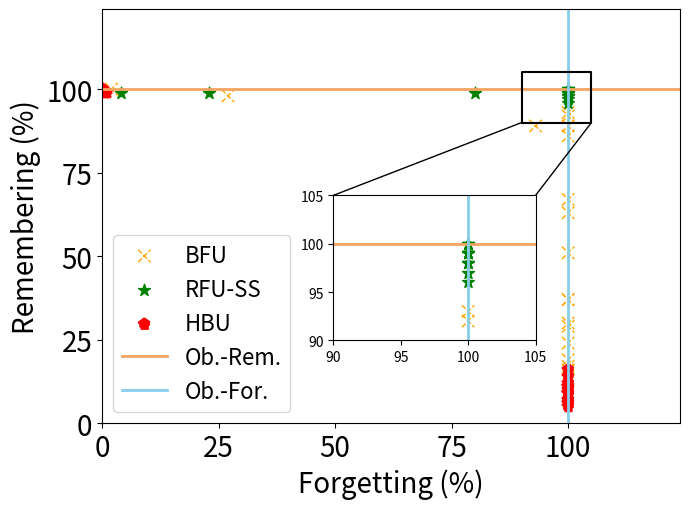

Source code (Python):


import numpy as np
import matplotlib.pyplot as plt
from mpl_toolkits.axes_grid1.inset_locator import mark_inset
from mpl_toolkits.axes_grid1.inset_locator import inset_axes
from matplotlib.patches import ConnectionPatch

epsilon = 3
beta = 1 / epsilon


# y_bfu_back_acc = [1.0, 0.9899999499320984, 1.0, 0.9899999499320984, 0.949999988079071, 0.949999988079071, 0.9699999690055847, 0.9699999690055847, 0.8999999761581421, 0.85999995470047, 0.7999999523162842, 0.8499999642372131, 0.8199999928474426, 0.75, 0.75, 0.6499999761581421, 0.5399999618530273, 0.5699999928474426, 0.4899999797344208, 0.3700000047683716, 0.32999998331069946, 0.20999999344348907, 0.1899999976158142, 0.11999999731779099, 0.07000000029802322, 0.07000000029802322, 0.029999999329447746, 0.04999999701976776, 0.029999999329447746, 0.009999999776482582, 0.0, 0.009999999776482582, 0.0, 0.0, 0.0, 0.0, 0.0, 0.0, 0.0, 0.0, 0.0, 0.0, 0.0, 0.0, 0.0, 0.0, 0.0, 0.0, 0.0, 0.0, 0.0, 0.0, 0.0, 0.0, 0.0, 0.0, 0.0, 0.0, 0.0, 0.0, 0.0, 0.0, 0.0, 0.0, 0.0, 0.0, 0.0, 0.0, 0.0, 0.0, 0.0, 0.0, 0.0, 0.0, 0.0, 0.0, 0.0, 0.0, 0.0, 0.0, 0.0, 0.0, 0.0, 0.0, 0.0, 0.0, 0.0, 0.0, 0.0, 0.0, 0.0, 0.0, 0.0, 0.0, 0.0, 0.0, 0.0, 0.0, 0.0, 0.0, 0.0, 0.0, 0.0, 0.0, 0.0, 0.0, 0.0, 0.0, 0.0, 0.0, 0.0, 0.0, 0.0, 0.0, 0.0, 0.0, 0.0, 0.0, 0.0, 0.0, 0.0, 0.0, 0.0, 0.0, 0.0, 0.0, 0.0, 0.0, 0.0, 0.0, 0.0, 0.0, 0.0, 0.0, 0.0, 0.0, 0.0, 0.0, 0.0, 0.0, 0.0, 0.0, 0.0, 0.0, 0.0, 0.0, 0.0, 0.0, 0.0, 0.0, 0.0, 0.0, 0.0, 0.0, 0.0, 0.0, 0.0, 0.0, 0.0, 0.0, 0.0, 0.0, 0.0, 0.0, 0.0, 0.0, 0.0, 0.0, 0.0, 0.0, 0.0, 0.0, 0.0, 0.0, 0.0, 0.0, 0.0, 0.0, 0.0, 0.0, 0.0, 0.0, 0.0, 0.0, 0.0, 0.0, 0.0, 0.0, 0.0, 0.0, 0.0, 0.0, 0.0, 0.0, 0.0, 0.0, 0.0, 0.0, 0.0, 0.0, 0.0, 0.0, 0.0, 0.0, 0.0, 0.0, 0.0, 0.0, 0.0, 0.0, 0.0, 0.0, 0.0, 0.0, 0.0, 0.0, 0.0, 0.0, 0.0, 0.0, 0.0, 0.0, 0.0, 0.0, 0.0, 0.0, 0.0, 0.0, 0.0, 0.0, 0.0, 0.0, 0.0, 0.0, 0.0, 0.0, 0.0, 0.0, 0.0, 0.0]
#
# y_bfu_acc      =  [1.0, 1.0, 1.0, 0.9899999499320984, 0.9899999499320984, 1.0, 1.0, 0.9899999499320984, 0.9899999499320984, 1.0, 0.9799999594688416, 0.9899999499320984, 0.949999988079071, 1.0, 0.9799999594688416, 0.9799999594688416, 0.9699999690055847, 0.9799999594688416, 0.949999988079071, 0.9599999785423279, 0.9300000071525574, 0.9699999690055847, 0.949999988079071, 0.9199999570846558, 0.8899999856948853, 0.9599999785423279, 0.8999999761581421, 0.8999999761581421, 0.9399999976158142, 0.9599999785423279, 0.8700000047683716, 0.9099999666213989, 0.949999988079071, 0.8899999856948853, 0.9199999570846558, 0.8899999856948853, 0.8999999761581421, 0.8999999761581421, 0.8700000047683716, 0.8799999952316284, 0.9199999570846558, 0.8700000047683716, 0.8999999761581421, 0.9199999570846558, 0.8999999761581421, 0.8799999952316284, 0.9099999666213989, 0.8999999761581421, 0.8999999761581421, 0.9099999666213989, 0.8399999737739563, 0.9300000071525574, 0.8700000047683716, 0.8899999856948853, 0.8299999833106995, 0.8499999642372131, 0.85999995470047, 0.8999999761581421, 0.8799999952316284, 0.8799999952316284, 0.8499999642372131, 0.9399999976158142, 0.8700000047683716, 0.8999999761581421, 0.7999999523162842, 0.8299999833106995, 0.8700000047683716, 0.8100000023841858, 0.8799999952316284, 0.8999999761581421, 0.8700000047683716, 0.8499999642372131, 0.7599999904632568, 0.8700000047683716, 0.8100000023841858, 0.85999995470047, 0.85999995470047, 0.8199999928474426, 0.7400000095367432, 0.7099999785423279, 0.7400000095367432, 0.7699999809265137, 0.75, 0.6599999666213989, 0.7400000095367432, 0.7699999809265137, 0.7299999594688416, 0.75, 0.6599999666213989, 0.6699999570846558, 0.699999988079071, 0.7099999785423279, 0.6399999856948853, 0.6299999952316284, 0.6299999952316284, 0.5899999737739563, 0.7400000095367432, 0.6899999976158142, 0.5899999737739563, 0.4899999797344208, 0.6699999570846558, 0.5099999904632568, 0.6899999976158142, 0.5, 0.5099999904632568, 0.5099999904632568, 0.550000011920929, 0.550000011920929, 0.5899999737739563, 0.5299999713897705, 0.47999998927116394, 0.5199999809265137, 0.5399999618530273, 0.5299999713897705, 0.6299999952316284, 0.5799999833106995, 0.429999977350235, 0.44999998807907104, 0.5, 0.4699999988079071, 0.4099999964237213, 0.4099999964237213, 0.41999998688697815, 0.47999998927116394, 0.3700000047683716, 0.3999999761581421, 0.5099999904632568, 0.3700000047683716, 0.5, 0.3999999761581421, 0.3400000035762787, 0.32999998331069946, 0.38999998569488525, 0.429999977350235, 0.3700000047683716, 0.35999998450279236, 0.3199999928474426, 0.41999998688697815, 0.38999998569488525, 0.3199999928474426, 0.2800000011920929, 0.3400000035762787, 0.3199999928474426, 0.25, 0.32999998331069946, 0.3199999928474426, 0.25, 0.32999998331069946, 0.25, 0.3400000035762787, 0.22999998927116394, 0.23999999463558197, 0.3499999940395355, 0.28999999165534973, 0.22999998927116394, 0.32999998331069946, 0.25999999046325684, 0.23999999463558197, 0.28999999165534973, 0.3100000023841858, 0.2199999988079071, 0.1899999976158142, 0.20999999344348907, 0.1899999976158142, 0.12999999523162842, 0.25999999046325684, 0.2800000011920929, 0.25, 0.26999998092651367, 0.19999998807907104, 0.22999998927116394, 0.2199999988079071, 0.1899999976158142, 0.2199999988079071, 0.20999999344348907, 0.3100000023841858, 0.19999998807907104, 0.17000000178813934, 0.26999998092651367, 0.20999999344348907, 0.20999999344348907, 0.25, 0.17999999225139618, 0.28999999165534973, 0.2199999988079071, 0.1599999964237213, 0.1899999976158142, 0.17999999225139618, 0.14999999105930328, 0.19999998807907104, 0.14999999105930328, 0.14000000059604645, 0.14000000059604645, 0.11999999731779099, 0.14000000059604645, 0.14999999105930328, 0.17000000178813934, 0.17000000178813934, 0.12999999523162842, 0.1899999976158142, 0.12999999523162842, 0.12999999523162842, 0.12999999523162842, 0.09999999403953552, 0.17999999225139618, 0.14000000059604645, 0.14000000059604645, 0.17999999225139618, 0.08999999612569809, 0.17000000178813934, 0.17999999225139618, 0.14000000059604645, 0.12999999523162842, 0.10999999940395355, 0.08999999612569809, 0.12999999523162842, 0.1599999964237213, 0.05999999865889549, 0.14999999105930328, 0.05999999865889549, 0.09999999403953552, 0.17999999225139618, 0.12999999523162842, 0.07000000029802322, 0.07000000029802322, 0.1599999964237213, 0.10999999940395355, 0.11999999731779099, 0.08999999612569809, 0.1599999964237213, 0.14999999105930328, 0.14000000059604645, 0.08999999612569809, 0.12999999523162842, 0.10999999940395355, 0.11999999731779099, 0.11999999731779099, 0.11999999731779099, 0.08999999612569809, 0.14000000059604645]
#
# y_vibu_back_acc= [1.0   , 1.0   , 1.0   , 1.0   , 1.0   , 0.9899, 0.9699, 0.9499, 0.9099999666213989, 0.8999999761581421, 0.87000000476837, 0.8700, 0.8599, 0.8100000023841858, 0.77999997138977, 0.75              , 0.7599999904632568, 0.699999988079071, 0.709999978542327, 0.5899999737739563, 0.5099999904632568, 0.569999992847442, 0.560000002384185, 0.47999998927116, 0.55000001192092, 0.5399999618530273, 0.5600000023841858, 0.4499999880790714, 0.3899999856948852, 0.3999999761581421, 0.2999999821186065, 0.1700000017881393, 0.2199999988079071, 0.1299999952316284, 0.04999999701976776, 0.04999999701976776]
# y_vibu_acc     = [0.9899, 0.9899, 1.0   , 0.9899, 1.0   , 1.0   , 0.9799, 0.9699, 0.9799999594688416, 0.949999988079071 , 0.96999996900558, 0.9699, 0.9799, 0.9599999785423279, 0.98999994993209, 0.9599999785423279, 0.9199999570846558, 0.989999949932098, 0.979999959468841, 0.9799999594688416, 0.9899999499320984, 0.989999949932098, 0.969999969005584, 0.94999998807907, 0.96999996900558, 0.9599999785423279, 0.9599999785423279, 0.9899999499320984, 0.9099999666213989, 0.9399999976158142, 0.9399999976158142, 0.9399999976158142, 0.9300000071525574, 0.9399999976158142, 0.9399999976158142, 0.9399999976158142]
# y_ss_back_acc  = [1.0, 1.0, 0.9899999499320984, 1.0, 0.9899999499320984, 0.9799999594688416, 0.9599999785423279, 0.949999988079071, 0.9099999666213989, 0.8899999856948853, 0.9099999666213989, 0.8799999952316284, 0.8100000023841858, 0.8100000023841858, 0.7899999618530273, 0.7199999690055847, 0.6800000071525574, 0.5999999642372131, 0.6100000143051147, 0.6200000047683716, 0.5199999809265137, 0.429999977350235, 0.4099999964237213, 0.29999998211860657, 0.3499999940395355, 0.19999998807907104, 0.19999998807907104, 0.22999998927116394, 0.07999999821186066, 0.07999999821186066, 0.09999999403953552, 0.03999999910593033, 0.03999999910593033, 0.04999999701976776, 0.009999999776482582, 0.0, 0.029999999329447746, 0.009999999776482582, 0.009999999776482582, 0.0, 0.0, 0.0, 0.009999999776482582, 0.0, 0.0, 0.0, 0.0, 0.0, 0.0, 0.0, 0.0, 0.0, 0.0, 0.0, 0.0, 0.0, 0.0, 0.0, 0.0, 0.0, 0.0, 0.009999999776482582, 0.0, 0.0, 0.0, 0.0, 0.0, 0.0, 0.0, 0.0, 0.0, 0.0, 0.0, 0.0, 0.0, 0.0, 0.0, 0.0, 0.0, 0.0, 0.0, 0.0, 0.0, 0.0, 0.0, 0.0, 0.0, 0.0, 0.0, 0.0, 0.0, 0.0, 0.0, 0.0, 0.0, 0.0, 0.0, 0.0, 0.0, 0.0, 0.0, 0.0, 0.0, 0.009999999776482582, 0.0, 0.0, 0.0, 0.0, 0.0, 0.0, 0.0, 0.0, 0.0, 0.0, 0.0, 0.0, 0.0, 0.0, 0.0, 0.0, 0.0, 0.0, 0.0, 0.0, 0.0, 0.0, 0.0, 0.0, 0.0, 0.0, 0.0, 0.0, 0.0, 0.0, 0.0, 0.0, 0.0, 0.0, 0.0, 0.0, 0.0, 0.0, 0.0, 0.0, 0.0, 0.0, 0.0, 0.0, 0.0, 0.0, 0.0, 0.0, 0.0, 0.0, 0.0, 0.0, 0.0, 0.0, 0.0, 0.0, 0.0, 0.0, 0.0, 0.0, 0.0, 0.0, 0.0, 0.0, 0.0, 0.0, 0.0, 0.0, 0.0, 0.0, 0.0, 0.0, 0.0, 0.0, 0.0, 0.0, 0.0, 0.0, 0.0, 0.0, 0.0, 0.0, 0.0, 0.0, 0.0, 0.0, 0.0, 0.0, 0.0, 0.0, 0.0, 0.0, 0.0, 0.0, 0.0, 0.0, 0.0, 0.0, 0.0, 0.0, 0.0, 0.0, 0.0, 0.0, 0.0, 0.0, 0.0, 0.0, 0.0, 0.0, 0.0, 0.0, 0.0, 0.0, 0.0, 0.0, 0.0, 0.0, 0.0, 0.0, 0.0, 0.0, 0.0, 0.0, 0.0, 0.0, 0.0, 0.0, 0.0, 0.0, 0.0, 0.0, 0.0, 0.0, 0.0, 0.0]
#
# y_ss_acc       =  [1.0, 1.0, 1.0, 1.0, 0.9799999594688416, 1.0, 0.9899999499320984, 0.9899999499320984, 0.9799999594688416, 1.0, 0.9699999690055847, 1.0, 0.9899999499320984, 0.9899999499320984, 0.9899999499320984, 1.0, 0.9899999499320984, 0.9799999594688416, 1.0, 1.0, 1.0, 0.9899999499320984, 0.9699999690055847, 0.9799999594688416, 0.9699999690055847, 0.9799999594688416, 0.9899999499320984, 0.9699999690055847, 0.9899999499320984, 0.9799999594688416, 0.949999988079071, 0.9699999690055847, 1.0, 0.9799999594688416, 0.9799999594688416, 0.9799999594688416, 0.9599999785423279, 0.9300000071525574, 0.9699999690055847, 0.9699999690055847, 0.9599999785423279, 0.9799999594688416, 0.949999988079071, 0.9300000071525574, 0.9199999570846558, 0.9300000071525574, 0.9599999785423279, 0.9399999976158142, 0.9699999690055847, 0.9399999976158142, 0.9899999499320984, 0.9699999690055847, 0.9899999499320984, 0.9799999594688416, 0.9599999785423279, 0.9799999594688416, 1.0, 0.9599999785423279, 0.9799999594688416, 0.9599999785423279, 0.9799999594688416, 0.9599999785423279, 1.0, 0.9799999594688416, 0.9799999594688416, 0.9699999690055847, 0.9799999594688416, 0.9899999499320984, 0.9399999976158142, 0.9899999499320984, 0.9899999499320984, 1.0, 0.9899999499320984, 1.0, 0.9699999690055847, 0.9699999690055847, 0.9699999690055847, 0.9899999499320984, 0.9799999594688416, 1.0, 0.9899999499320984, 0.9799999594688416, 0.9899999499320984, 0.9899999499320984, 0.9899999499320984, 0.9799999594688416, 0.9899999499320984, 0.9899999499320984, 0.9799999594688416, 1.0, 0.9899999499320984, 0.9799999594688416, 0.9899999499320984, 0.9899999499320984, 0.9599999785423279, 0.9899999499320984, 0.9699999690055847, 0.9799999594688416, 0.9899999499320984, 1.0, 1.0, 0.9899999499320984, 0.9899999499320984, 0.9799999594688416, 1.0, 0.9899999499320984, 1.0, 1.0, 1.0, 0.9799999594688416, 0.9899999499320984, 0.9899999499320984, 0.9699999690055847, 1.0, 0.9899999499320984, 0.9799999594688416, 0.9799999594688416, 0.9799999594688416, 0.9799999594688416, 1.0, 0.9799999594688416, 0.9799999594688416, 0.9899999499320984, 0.9799999594688416, 1.0, 1.0, 1.0, 0.9799999594688416, 1.0, 0.9899999499320984, 0.9799999594688416, 1.0, 0.9899999499320984, 1.0, 0.9899999499320984, 0.9899999499320984, 1.0, 0.9899999499320984, 0.9899999499320984, 0.9899999499320984, 1.0, 1.0, 1.0, 1.0, 1.0, 1.0, 1.0, 1.0, 0.9899999499320984, 1.0, 1.0, 1.0, 1.0, 1.0, 1.0, 1.0, 0.9899999499320984, 0.9899999499320984, 1.0, 1.0, 1.0, 0.9899999499320984, 1.0, 1.0, 1.0, 1.0, 1.0, 1.0, 0.9899999499320984, 0.9899999499320984, 1.0, 1.0, 0.9899999499320984, 0.9899999499320984, 1.0, 1.0, 1.0, 1.0, 1.0, 1.0, 1.0, 0.9899999499320984, 0.9899999499320984, 1.0, 1.0, 0.9799999594688416, 0.9799999594688416, 0.9899999499320984, 0.9899999499320984, 0.9899999499320984, 0.9899999499320984, 0.9899999499320984, 0.9899999499320984, 0.9899999499320984, 0.9699999690055847, 1.0, 0.9899999499320984, 0.9899999499320984, 1.0, 1.0, 1.0, 0.9799999594688416, 0.9899999499320984, 1.0, 0.9799999594688416, 1.0, 1.0, 0.9899999499320984, 1.0, 1.0, 1.0, 0.9899999499320984, 1.0, 0.9799999594688416, 0.9899999499320984, 1.0, 0.9799999594688416, 1.0, 1.0, 1.0, 0.9899999499320984, 1.0, 1.0, 1.0, 0.9899999499320984, 0.9799999594688416, 1.0, 0.9799999594688416, 1.0, 1.0, 0.9899999499320984, 0.9799999594688416, 0.9899999499320984, 1.0, 1.0, 1.0, 1.0, 0.9899999499320984, 1.0, 0.9899999499320984]
# y_hfu_back_acc = [1.0, 1.0, 1.0, 1.0, 1.0, 1.0, 1.0, 1.0, 1.0, 1.0, 1.0, 1.0, 1.0, 1.0, 1.0, 1.0, 1.0, 1.0, 1.0, 1.0, 1.0, 1.0, 1.0, 1.0, 0.949999988079071, 0.019999999552965164, 0.0, 0.0, 0.0, 0.0, 0.0, 0.0, 0.0, 0.0, 0.0, 0.0, 0.0, 0.0, 0.0, 0.0, 0.0, 0.0, 0.0, 0.0, 0.0, 0.0, 0.0, 0.0, 0.0, 0.0, 0.0, 0.0, 0.0, 0.0, 0.0, 0.0, 0.0, 0.0, 0.0, 0.0, 0.0, 0.0, 0.0, 0.0, 0.0, 0.0, 0.0, 0.0, 0.0, 0.0, 0.0, 0.0, 0.0, 0.0, 0.0, 0.0, 0.0, 0.0, 0.0, 0.0, 0.0, 0.0, 0.0, 0.0, 0.0, 0.0, 0.0, 0.0, 0.0, 0.0, 0.0, 0.0, 0.0, 0.0, 0.0, 0.0, 0.0, 0.0, 0.0, 0.0, 0.0, 0.0, 0.0, 0.0, 0.0, 0.0, 0.0, 0.0, 0.0, 0.0, 0.0, 0.0, 0.0, 0.0, 0.0, 0.0, 0.0, 0.0, 0.0, 0.0, 0.0, 0.0, 0.0, 0.0, 0.0, 0.0, 0.0, 0.0, 0.0, 0.0, 0.0, 0.0, 0.0, 0.0, 0.0, 0.0, 0.0, 0.0, 0.0, 0.0, 0.0, 0.0, 0.0, 0.0, 0.0, 0.0, 0.0, 0.0, 0.0, 0.0, 0.0, 0.0, 0.0, 0.0, 0.0, 0.0, 0.0, 0.0, 0.0, 0.0, 0.0, 0.0, 0.0, 0.0, 0.0, 0.0, 0.0, 0.0, 0.0, 0.0, 0.0, 0.0, 0.0, 0.0, 0.0, 0.0, 0.0, 0.0, 0.0, 0.0, 0.0, 0.0, 0.0, 0.0, 0.0, 0.0, 0.0, 0.0, 0.0, 0.0, 0.0, 0.0, 0.0, 0.0, 0.0, 0.0, 0.0, 0.0, 0.0, 0.0, 0.0, 0.0, 0.0, 0.0, 0.0, 0.0, 0.0, 0.0, 0.0, 0.0, 0.0, 0.0, 0.0, 0.0, 0.0, 0.0, 0.0, 0.0, 0.0, 0.0, 0.0, 0.0, 0.0, 0.0, 0.0, 0.0, 0.0, 0.0, 0.0, 0.0, 0.0, 0.0, 0.0, 0.0, 0.0, 0.0, 0.0, 0.0, 0.0, 0.0]
# y_hfu_acc      =  [1.0, 1.0, 1.0, 1.0, 0.9899999499320984, 1.0, 1.0, 0.9899999499320984, 1.0, 1.0, 1.0, 0.9899999499320984, 1.0, 1.0, 1.0, 0.9799999594688416, 1.0, 1.0, 1.0, 1.0, 0.9899999499320984, 1.0, 1.0, 1.0, 0.9899999499320984, 0.949999988079071, 0.11999999731779099, 0.05999999865889549, 0.08999999612569809, 0.04999999701976776, 0.09999999403953552, 0.08999999612569809, 0.07999999821186066, 0.08999999612569809, 0.08999999612569809, 0.12999999523162842, 0.10999999940395355, 0.14999999105930328, 0.09999999403953552, 0.04999999701976776, 0.14000000059604645, 0.10999999940395355, 0.07999999821186066, 0.09999999403953552, 0.09999999403953552, 0.04999999701976776, 0.08999999612569809, 0.11999999731779099, 0.10999999940395355, 0.05999999865889549, 0.08999999612569809, 0.07999999821186066, 0.07999999821186066, 0.10999999940395355, 0.07999999821186066, 0.08999999612569809, 0.14000000059604645, 0.10999999940395355, 0.12999999523162842, 0.10999999940395355, 0.12999999523162842, 0.08999999612569809, 0.12999999523162842, 0.14999999105930328, 0.10999999940395355, 0.10999999940395355, 0.05999999865889549, 0.12999999523162842, 0.12999999523162842, 0.12999999523162842, 0.05999999865889549, 0.07999999821186066, 0.09999999403953552, 0.12999999523162842, 0.17000000178813934, 0.07000000029802322, 0.04999999701976776, 0.04999999701976776, 0.17999999225139618, 0.08999999612569809, 0.07999999821186066, 0.10999999940395355, 0.17999999225139618, 0.08999999612569809, 0.07999999821186066, 0.03999999910593033, 0.07000000029802322, 0.17000000178813934, 0.05999999865889549, 0.10999999940395355, 0.12999999523162842, 0.09999999403953552, 0.11999999731779099, 0.14000000059604645, 0.14000000059604645, 0.11999999731779099, 0.08999999612569809, 0.10999999940395355, 0.11999999731779099, 0.029999999329447746, 0.17000000178813934, 0.08999999612569809, 0.08999999612569809, 0.07999999821186066, 0.07999999821186066, 0.07000000029802322, 0.10999999940395355, 0.08999999612569809, 0.07000000029802322, 0.03999999910593033, 0.07999999821186066, 0.07999999821186066, 0.07999999821186066, 0.04999999701976776, 0.09999999403953552, 0.09999999403953552, 0.07999999821186066, 0.04999999701976776, 0.09999999403953552, 0.04999999701976776, 0.12999999523162842, 0.04999999701976776, 0.14999999105930328, 0.05999999865889549, 0.12999999523162842, 0.10999999940395355, 0.08999999612569809, 0.10999999940395355, 0.09999999403953552, 0.11999999731779099, 0.1599999964237213, 0.07000000029802322, 0.03999999910593033, 0.12999999523162842, 0.09999999403953552, 0.05999999865889549, 0.07999999821186066, 0.07999999821186066, 0.14000000059604645, 0.08999999612569809, 0.1599999964237213, 0.11999999731779099, 0.10999999940395355, 0.1599999964237213, 0.08999999612569809, 0.09999999403953552, 0.08999999612569809, 0.07999999821186066, 0.14999999105930328, 0.07000000029802322, 0.07000000029802322, 0.07000000029802322, 0.11999999731779099, 0.10999999940395355, 0.07000000029802322, 0.10999999940395355, 0.09999999403953552, 0.09999999403953552, 0.10999999940395355, 0.12999999523162842, 0.09999999403953552, 0.14999999105930328, 0.12999999523162842, 0.07000000029802322, 0.07999999821186066, 0.08999999612569809, 0.03999999910593033, 0.08999999612569809, 0.07999999821186066, 0.09999999403953552, 0.08999999612569809, 0.1599999964237213, 0.07999999821186066, 0.11999999731779099, 0.07000000029802322, 0.11999999731779099, 0.09999999403953552, 0.09999999403953552, 0.07999999821186066, 0.08999999612569809, 0.07000000029802322, 0.12999999523162842, 0.11999999731779099, 0.12999999523162842, 0.07000000029802322, 0.11999999731779099, 0.11999999731779099, 0.10999999940395355, 0.05999999865889549, 0.09999999403953552, 0.10999999940395355, 0.1599999964237213, 0.12999999523162842, 0.11999999731779099, 0.11999999731779099, 0.07000000029802322, 0.10999999940395355, 0.11999999731779099, 0.08999999612569809, 0.05999999865889549, 0.05999999865889549, 0.07000000029802322, 0.07999999821186066, 0.10999999940395355, 0.07000000029802322, 0.11999999731779099, 0.11999999731779099, 0.08999999612569809, 0.07000000029802322, 0.11999999731779099, 0.05999999865889549, 0.09999999403953552, 0.12999999523162842, 0.09999999403953552, 0.09999999403953552, 0.14000000059604645, 0.12999999523162842, 0.10999999940395355, 0.07999999821186066, 0.14000000059604645, 0.12999999523162842, 0.04999999701976776, 0.029999999329447746, 0.07000000029802322, 0.07000000029802322, 0.14999999105930328, 0.05999999865889549, 0.08999999612569809, 0.09999999403953552, 0.14000000059604645, 0.07999999821186066, 0.09999999403953552, 0.03999999910593033, 0.11999999731779099, 0.11999999731779099, 0.07999999821186066, 0.08999999612569809, 0.14000000059604645, 0.12999999523162842, 0.14000000059604645]

y_bfu_back_acc = [1.0, 1.0, 1.0, 1.0, 1.0, 1.0, 0.9899999499320984, 0.9699999690055847, 0.9899999499320984, 0.9799999594688416, 0.9799999594688416, 0.9799999594688416, 0.9399999976158142, 0.9199999570846558, 0.9599999785423279, 0.8700000047683716, 0.9099999666213989, 0.8199999928474426, 0.8199999928474426, 0.699999988079071, 0.7299999594688416, 0.6100000143051147, 0.4899999797344208, 0.5099999904632568, 0.4699999988079071, 0.28999999165534973, 0.3199999928474426, 0.20999999344348907, 0.1899999976158142, 0.10999999940395355, 0.07000000029802322, 0.03999999910593033, 0.009999999776482582, 0.009999999776482582, 0.0, 0.0, 0.0, 0.0, 0.0, 0.0, 0.0, 0.0, 0.0, 0.0, 0.0, 0.0, 0.0, 0.0, 0.0, 0.0, 0.0, 0.0, 0.0, 0.0, 0.0, 0.0, 0.0, 0.0, 0.0, 0.0, 0.0, 0.0, 0.0, 0.0, 0.0, 0.0, 0.0, 0.0, 0.0, 0.0, 0.0, 0.0, 0.0, 0.0, 0.0, 0.0, 0.0, 0.0, 0.0, 0.0, 0.0, 0.0, 0.0, 0.0, 0.0, 0.0, 0.0, 0.0, 0.0, 0.0, 0.0, 0.0, 0.0, 0.0, 0.0, 0.0, 0.0, 0.0, 0.0, 0.0, 0.0, 0.0, 0.0, 0.0, 0.0, 0.0, 0.0, 0.0, 0.0, 0.0, 0.0, 0.0, 0.0, 0.0, 0.0, 0.0, 0.0, 0.0, 0.0, 0.0, 0.0, 0.0, 0.0, 0.0, 0.0, 0.0, 0.0, 0.0, 0.0, 0.0, 0.0, 0.0, 0.0, 0.0, 0.0, 0.0, 0.0, 0.0, 0.0, 0.0, 0.0, 0.0, 0.0, 0.0, 0.0, 0.0, 0.0, 0.0, 0.0, 0.0, 0.0, 0.0, 0.0, 0.0, 0.0, 0.0, 0.0, 0.0, 0.0, 0.0, 0.0, 0.0, 0.0, 0.0, 0.0, 0.0, 0.0, 0.0, 0.0, 0.0, 0.0, 0.0, 0.0, 0.0, 0.0, 0.0, 0.0, 0.0, 0.0, 0.0, 0.0, 0.0, 0.0, 0.0, 0.0, 0.0, 0.0, 0.0, 0.0, 0.0, 0.0, 0.0, 0.0, 0.0, 0.0, 0.0, 0.0, 0.0, 0.0, 0.0, 0.0, 0.0, 0.0, 0.0, 0.0, 0.0, 0.0, 0.0, 0.0, 0.0, 0.0, 0.0, 0.0, 0.0, 0.0, 0.0, 0.0, 0.0, 0.0, 0.0, 0.0, 0.0, 0.0, 0.0, 0.0, 0.0, 0.0, 0.0, 0.0, 0.0, 0.0, 0.0, 0.0, 0.0, 0.0, 0.0, 0.0, 0.0, 0.0, 0.0]

y_bfu_acc      = [0.9899999499320984, 1.0, 1.0, 1.0, 1.0, 0.9899999499320984, 1.0, 1.0, 0.9699999690055847, 0.9899999499320984, 1.0, 0.9799999594688416, 0.9799999594688416, 0.9799999594688416, 0.9899999499320984, 0.9799999594688416, 0.9599999785423279, 0.9799999594688416, 0.9699999690055847, 0.9699999690055847, 0.9799999594688416, 0.949999988079071, 0.9300000071525574, 0.9799999594688416, 0.9599999785423279, 0.9099999666213989, 0.9399999976158142, 0.9599999785423279, 0.9599999785423279, 0.8899999856948853, 0.8899999856948853, 0.9199999570846558, 0.8799999952316284, 0.9300000071525574, 0.8999999761581421, 0.8700000047683716, 0.8999999761581421, 0.85999995470047, 0.949999988079071, 0.8299999833106995, 0.9199999570846558, 0.9300000071525574, 0.8100000023841858, 0.8899999856948853, 0.85999995470047, 0.8999999761581421, 0.8999999761581421, 0.8999999761581421, 0.8299999833106995, 0.85999995470047, 0.9300000071525574, 0.8499999642372131, 0.8700000047683716, 0.8899999856948853, 0.9199999570846558, 0.8700000047683716, 0.8799999952316284, 0.8799999952316284, 0.85999995470047, 0.9300000071525574, 0.8899999856948853, 0.85999995470047, 0.8399999737739563, 0.9199999570846558, 0.8100000023841858, 0.8499999642372131, 0.7899999618530273, 0.7999999523162842, 0.8299999833106995, 0.7400000095367432, 0.85999995470047, 0.8100000023841858, 0.8100000023841858, 0.8100000023841858, 0.75, 0.8399999737739563, 0.7299999594688416, 0.7799999713897705, 0.8399999737739563, 0.7699999809265137, 0.6699999570846558, 0.6399999856948853, 0.7299999594688416, 0.7099999785423279, 0.7099999785423279, 0.6100000143051147, 0.6800000071525574, 0.6299999952316284, 0.6200000047683716, 0.5699999928474426, 0.6299999952316284, 0.5899999737739563, 0.5399999618530273, 0.5099999904632568, 0.5799999833106995, 0.41999998688697815, 0.4599999785423279, 0.550000011920929, 0.4699999988079071, 0.5399999618530273, 0.5099999904632568, 0.5099999904632568, 0.3799999952316284, 0.4699999988079071, 0.3799999952316284, 0.41999998688697815, 0.3499999940395355, 0.3999999761581421, 0.4599999785423279, 0.32999998331069946, 0.3700000047683716, 0.44999998807907104, 0.3499999940395355, 0.3999999761581421, 0.429999977350235, 0.32999998331069946, 0.3400000035762787, 0.4599999785423279, 0.29999998211860657, 0.3499999940395355, 0.28999999165534973, 0.3499999940395355, 0.3499999940395355, 0.3700000047683716, 0.32999998331069946, 0.2800000011920929, 0.3100000023841858, 0.26999998092651367, 0.3799999952316284, 0.3199999928474426, 0.3700000047683716, 0.3400000035762787, 0.3400000035762787, 0.3499999940395355, 0.25, 0.17999999225139618, 0.3199999928474426, 0.3199999928474426, 0.29999998211860657, 0.26999998092651367, 0.1899999976158142, 0.28999999165534973, 0.2800000011920929, 0.25999999046325684, 0.2199999988079071, 0.4099999964237213, 0.28999999165534973, 0.22999998927116394, 0.25999999046325684, 0.32999998331069946, 0.23999999463558197, 0.3400000035762787, 0.2199999988079071, 0.28999999165534973, 0.3199999928474426, 0.1599999964237213, 0.22999998927116394, 0.2199999988079071, 0.22999998927116394, 0.19999998807907104, 0.17000000178813934, 0.14000000059604645, 0.20999999344348907, 0.3199999928474426, 0.17999999225139618, 0.32999998331069946, 0.2800000011920929, 0.22999998927116394, 0.17000000178813934, 0.22999998927116394, 0.29999998211860657, 0.2800000011920929, 0.20999999344348907, 0.25999999046325684, 0.1899999976158142, 0.2199999988079071, 0.17000000178813934, 0.1599999964237213, 0.19999998807907104, 0.14999999105930328, 0.1599999964237213, 0.1899999976158142, 0.17000000178813934, 0.19999998807907104, 0.17999999225139618, 0.22999998927116394, 0.2199999988079071, 0.17000000178813934, 0.25999999046325684, 0.2199999988079071, 0.12999999523162842, 0.25999999046325684, 0.19999998807907104, 0.17000000178813934, 0.1599999964237213, 0.12999999523162842, 0.20999999344348907, 0.1899999976158142, 0.1899999976158142, 0.12999999523162842, 0.14999999105930328, 0.17000000178813934, 0.14999999105930328, 0.1599999964237213, 0.19999998807907104, 0.10999999940395355, 0.17999999225139618, 0.14999999105930328, 0.17000000178813934, 0.14999999105930328, 0.14000000059604645, 0.17000000178813934, 0.17999999225139618, 0.12999999523162842, 0.17000000178813934, 0.11999999731779099, 0.17000000178813934, 0.11999999731779099, 0.12999999523162842, 0.07999999821186066, 0.14000000059604645, 0.08999999612569809, 0.14999999105930328, 0.05999999865889549, 0.14000000059604645, 0.07000000029802322, 0.17999999225139618, 0.08999999612569809, 0.08999999612569809, 0.11999999731779099, 0.11999999731779099, 0.11999999731779099, 0.14999999105930328, 0.14000000059604645, 0.12999999523162842, 0.11999999731779099, 0.11999999731779099, 0.11999999731779099, 0.14000000059604645, 0.11999999731779099]


y_vibu_back_acc= [1.0   , 1.0   , 1.0   , 1.0   , 1.0   , 0.9899, 0.9699, 0.9499, 0.9099999666213989, 0.8999999761581421, 0.87000000476837, 0.8700, 0.8599, 0.8100000023841858, 0.77999997138977, 0.75              , 0.7599999904632568, 0.699999988079071, 0.709999978542327, 0.5899999737739563, 0.5099999904632568, 0.569999992847442, 0.560000002384185, 0.47999998927116, 0.55000001192092, 0.5399999618530273, 0.5600000023841858, 0.4499999880790714, 0.3899999856948852, 0.3999999761581421, 0.2999999821186065, 0.1700000017881393, 0.2199999988079071, 0.1299999952316284, 0.04999999701976776, 0.04999999701976776]
y_vibu_acc     = [0.9899, 0.9899, 1.0   , 0.9899, 1.0   , 1.0   , 0.9799, 0.9699, 0.9799999594688416, 0.949999988079071 , 0.96999996900558, 0.9699, 0.9799, 0.9599999785423279, 0.98999994993209, 0.9599999785423279, 0.9199999570846558, 0.989999949932098, 0.979999959468841, 0.9799999594688416, 0.9899999499320984, 0.989999949932098, 0.969999969005584, 0.94999998807907, 0.96999996900558, 0.9599999785423279, 0.9599999785423279, 0.9899999499320984, 0.9099999666213989, 0.9399999976158142, 0.9399999976158142, 0.9399999976158142, 0.9300000071525574, 0.9399999976158142, 0.9399999976158142, 0.9399999976158142]
y_ss_back_acc  =  [1.0, 1.0, 1.0, 1.0, 0.9899999499320984, 1.0, 0.9899999499320984, 1.0, 0.9699999690055847, 0.9899999499320984, 0.9599999785423279, 0.949999988079071, 0.9699999690055847, 0.9399999976158142, 0.8799999952316284, 0.9199999570846558, 0.8999999761581421, 0.85999995470047, 0.75, 0.75, 0.7699999809265137, 0.6399999856948853, 0.6100000143051147, 0.5899999737739563, 0.5799999833106995, 0.5600000023841858, 0.4399999976158142, 0.28999999165534973, 0.3199999928474426, 0.25999999046325684, 0.19999998807907104, 0.10999999940395355, 0.08999999612569809, 0.019999999552965164, 0.03999999910593033, 0.0, 0.019999999552965164, 0.0, 0.0, 0.0, 0.0, 0.009999999776482582, 0.0, 0.0, 0.0, 0.0, 0.0, 0.0, 0.0, 0.0, 0.0, 0.0, 0.0, 0.0, 0.0, 0.0, 0.0, 0.0, 0.0, 0.0, 0.0, 0.0, 0.0, 0.0, 0.0, 0.0, 0.0, 0.0, 0.0, 0.0, 0.0, 0.0, 0.0, 0.0, 0.0, 0.0, 0.0, 0.0, 0.0, 0.0, 0.0, 0.0, 0.0, 0.0, 0.0, 0.0, 0.0, 0.0, 0.0, 0.0, 0.0, 0.0, 0.0, 0.0, 0.0, 0.0, 0.0, 0.0, 0.0, 0.0, 0.0, 0.0, 0.0, 0.0, 0.0, 0.0, 0.0, 0.0, 0.0, 0.0, 0.0, 0.0, 0.0, 0.0, 0.0, 0.0, 0.0, 0.0, 0.0, 0.0, 0.0, 0.0, 0.0, 0.0, 0.0, 0.0, 0.0, 0.0, 0.0, 0.0, 0.0, 0.0, 0.0, 0.0, 0.0, 0.0, 0.0, 0.0, 0.0, 0.0, 0.0, 0.0, 0.0, 0.0, 0.0, 0.0, 0.009999999776482582, 0.0, 0.0, 0.0, 0.0, 0.0, 0.0, 0.0, 0.0, 0.0, 0.0, 0.0, 0.0, 0.0, 0.0, 0.0, 0.0, 0.0, 0.0, 0.0, 0.0, 0.0, 0.0, 0.0, 0.0, 0.0, 0.0, 0.0, 0.0, 0.0, 0.0, 0.0, 0.0, 0.0, 0.0, 0.0, 0.0, 0.0, 0.0, 0.0, 0.0, 0.0, 0.0, 0.0, 0.0, 0.0, 0.0, 0.0, 0.0, 0.0, 0.0, 0.0, 0.0, 0.0, 0.0, 0.0, 0.0, 0.0, 0.0, 0.0, 0.0, 0.0, 0.0, 0.0, 0.0, 0.0, 0.0, 0.0, 0.0, 0.0, 0.0, 0.0, 0.0, 0.0, 0.0, 0.0, 0.0, 0.0, 0.0, 0.0, 0.0, 0.0, 0.0, 0.0, 0.0, 0.0, 0.0, 0.0, 0.0, 0.0, 0.0, 0.0, 0.0, 0.0]


y_ss_acc       =  [1.0, 1.0, 1.0, 1.0, 1.0, 0.9899999499320984, 1.0, 0.9799999594688416, 0.9899999499320984, 1.0, 0.9899999499320984, 1.0, 1.0, 0.9899999499320984, 1.0, 0.9799999594688416, 0.9899999499320984, 1.0, 0.9899999499320984, 0.9899999499320984, 0.9899999499320984, 0.9699999690055847, 0.9899999499320984, 0.9899999499320984, 0.9599999785423279, 0.9899999499320984, 0.9899999499320984, 0.9699999690055847, 0.9799999594688416, 0.9799999594688416, 0.9899999499320984, 0.949999988079071, 0.9199999570846558, 0.949999988079071, 0.9599999785423279, 0.9300000071525574, 0.949999988079071, 0.9300000071525574, 0.9300000071525574, 0.9799999594688416, 0.9799999594688416, 0.9799999594688416, 0.9699999690055847, 0.9899999499320984, 0.9599999785423279, 0.9799999594688416, 0.9699999690055847, 0.9599999785423279, 0.9599999785423279, 0.9599999785423279, 0.9799999594688416, 0.9399999976158142, 0.949999988079071, 0.9699999690055847, 0.9199999570846558, 0.9899999499320984, 0.9599999785423279, 0.949999988079071, 0.9699999690055847, 0.9899999499320984, 0.9599999785423279, 0.9899999499320984, 0.9799999594688416, 1.0, 0.9799999594688416, 0.949999988079071, 0.9799999594688416, 0.9799999594688416, 1.0, 0.9699999690055847, 0.9799999594688416, 0.9899999499320984, 0.9599999785423279, 0.9899999499320984, 0.9899999499320984, 1.0, 0.9799999594688416, 0.9699999690055847, 0.9899999499320984, 1.0, 0.9699999690055847, 0.9699999690055847, 0.949999988079071, 0.9899999499320984, 1.0, 1.0, 1.0, 0.9899999499320984, 0.9899999499320984, 0.9899999499320984, 1.0, 1.0, 0.9699999690055847, 1.0, 0.9799999594688416, 0.9699999690055847, 0.9899999499320984, 0.9799999594688416, 0.9899999499320984, 1.0, 0.9899999499320984, 0.9699999690055847, 1.0, 1.0, 0.9799999594688416, 0.9899999499320984, 0.9899999499320984, 1.0, 0.9899999499320984, 1.0, 0.9899999499320984, 0.9799999594688416, 1.0, 1.0, 1.0, 1.0, 1.0, 0.9899999499320984, 0.9899999499320984, 0.9899999499320984, 1.0, 0.9899999499320984, 1.0, 0.9899999499320984, 1.0, 1.0, 0.9899999499320984, 0.9899999499320984, 1.0, 0.9799999594688416, 1.0, 1.0, 0.9899999499320984, 1.0, 0.9799999594688416, 1.0, 1.0, 0.9899999499320984, 1.0, 1.0, 0.9899999499320984, 0.9899999499320984, 0.9599999785423279, 0.9899999499320984, 1.0, 0.9899999499320984, 1.0, 1.0, 0.9899999499320984, 1.0, 0.9899999499320984, 1.0, 0.9899999499320984, 1.0, 0.9899999499320984, 1.0, 0.9899999499320984, 0.9899999499320984, 0.9899999499320984, 1.0, 1.0, 1.0, 1.0, 1.0, 1.0, 0.9799999594688416, 1.0, 1.0, 0.9799999594688416, 0.9899999499320984, 0.9799999594688416, 1.0, 0.9899999499320984, 0.9899999499320984, 0.9699999690055847, 1.0, 1.0, 1.0, 1.0, 0.9899999499320984, 0.9899999499320984, 1.0, 0.9899999499320984, 1.0, 0.9899999499320984, 0.9899999499320984, 1.0, 1.0, 0.9899999499320984, 0.9899999499320984, 0.9899999499320984, 1.0, 0.9899999499320984, 0.9899999499320984, 0.9899999499320984, 0.9899999499320984, 1.0, 1.0, 1.0, 1.0, 1.0, 0.9899999499320984, 0.9799999594688416, 1.0, 0.9899999499320984, 0.9899999499320984, 1.0, 1.0, 0.9899999499320984, 0.9799999594688416, 1.0, 1.0, 0.9799999594688416, 0.9899999499320984, 1.0, 0.9599999785423279, 0.9799999594688416, 1.0, 1.0, 1.0, 1.0, 0.9899999499320984, 1.0, 1.0, 1.0, 1.0, 0.9899999499320984, 0.9899999499320984, 0.9899999499320984, 0.9899999499320984, 1.0, 0.9899999499320984, 0.9699999690055847, 0.9899999499320984, 0.9899999499320984, 1.0, 1.0, 0.9799999594688416, 0.9899999499320984, 0.9799999594688416]


y_hfu_back_acc = [1.0, 1.0, 1.0, 1.0, 1.0, 1.0, 1.0, 1.0, 1.0, 1.0, 1.0, 1.0, 1.0, 1.0, 1.0, 1.0, 1.0, 1.0, 1.0, 1.0, 1.0, 1.0, 1.0, 1.0, 1.0, 1.0, 1.0, 1.0, 1.0, 1.0, 1.0, 1.0, 1.0, 1.0, 1.0, 1.0, 1.0, 1.0, 1.0, 1.0, 0.9899999499320984, 0.6299999952316284, 0.0, 0.0, 0.0, 0.0, 0.0, 0.0, 0.0, 0.0, 0.0, 0.0, 0.0, 0.0, 0.0, 0.0, 0.0, 0.0, 0.0, 0.0, 0.0, 0.0, 0.0, 0.0, 0.0, 0.0, 0.0, 0.0, 0.0, 0.0, 0.0, 0.0, 0.0, 0.0, 0.0, 0.0, 0.0, 0.0, 0.0, 0.0, 0.0, 0.0, 0.0, 0.0, 0.0, 0.0, 0.0, 0.0, 0.0, 0.0, 0.0, 0.0, 0.0, 0.0, 0.0, 0.0, 0.0, 0.0, 0.0, 0.0, 0.0, 0.0, 0.0, 0.0, 0.0, 0.0, 0.0, 0.0, 0.0, 0.0, 0.0, 0.0, 0.0, 0.0, 0.0, 0.0, 0.0, 0.0, 0.0, 0.0, 0.0, 0.0, 0.0, 0.0, 0.0, 0.0, 0.0, 0.0, 0.0, 0.0, 0.0, 0.0, 0.0, 0.0, 0.0, 0.0, 0.0, 0.0, 0.0, 0.0, 0.0, 0.0, 0.0, 0.0, 0.0, 0.0, 0.0, 0.0, 0.0, 0.0, 0.0, 0.0, 0.0, 0.0, 0.0, 0.0, 0.0, 0.0, 0.0, 0.0, 0.0, 0.0, 0.0, 0.0, 0.0, 0.0, 0.0, 0.0, 0.0, 0.0, 0.0, 0.0, 0.0, 0.0, 0.0, 0.0, 0.0, 0.0, 0.0, 0.0, 0.0, 0.0, 0.0, 0.0, 0.0, 0.0, 0.0, 0.0, 0.0, 0.0, 0.0, 0.0, 0.0, 0.0, 0.0, 0.0, 0.0, 0.0, 0.0, 0.0, 0.0, 0.0, 0.0, 0.0, 0.0, 0.0, 0.0, 0.0, 0.0, 0.0, 0.0, 0.0, 0.0, 0.0, 0.0, 0.0, 0.0, 0.0, 0.0, 0.0, 0.0, 0.0, 0.0, 0.0, 0.0, 0.0, 0.0, 0.0, 0.0, 0.0, 0.0, 0.0, 0.0, 0.0, 0.0, 0.0, 0.0, 0.0, 0.0, 0.0]

y_hfu_acc      =  [0.9899999499320984, 1.0, 1.0, 0.9899999499320984, 1.0, 0.9899999499320984, 1.0, 1.0, 1.0, 1.0, 1.0, 1.0, 0.9899999499320984, 1.0, 1.0, 0.9899999499320984, 1.0, 1.0, 0.9799999594688416, 1.0, 1.0, 1.0, 0.9799999594688416, 0.9899999499320984, 1.0, 1.0, 1.0, 1.0, 0.9899999499320984, 1.0, 1.0, 1.0, 1.0, 1.0, 0.9899999499320984, 1.0, 0.9899999499320984, 1.0, 1.0, 1.0, 0.9899999499320984, 0.9599999785423279, 0.3799999952316284, 0.14999999105930328, 0.07999999821186066, 0.10999999940395355, 0.08999999612569809, 0.07999999821186066, 0.07999999821186066, 0.1599999964237213, 0.10999999940395355, 0.07000000029802322, 0.10999999940395355, 0.05999999865889549, 0.12999999523162842, 0.04999999701976776, 0.08999999612569809, 0.09999999403953552, 0.05999999865889549, 0.07999999821186066, 0.05999999865889549, 0.05999999865889549, 0.10999999940395355, 0.1599999964237213, 0.10999999940395355, 0.11999999731779099, 0.14999999105930328, 0.09999999403953552, 0.08999999612569809, 0.14000000059604645, 0.05999999865889549, 0.08999999612569809, 0.12999999523162842, 0.10999999940395355, 0.12999999523162842, 0.11999999731779099, 0.09999999403953552, 0.11999999731779099, 0.07999999821186066, 0.07999999821186066, 0.10999999940395355, 0.10999999940395355, 0.07000000029802322, 0.12999999523162842, 0.07999999821186066, 0.12999999523162842, 0.09999999403953552, 0.08999999612569809, 0.14000000059604645, 0.14000000059604645, 0.14000000059604645, 0.17000000178813934, 0.09999999403953552, 0.09999999403953552, 0.11999999731779099, 0.07999999821186066, 0.11999999731779099, 0.10999999940395355, 0.08999999612569809, 0.10999999940395355, 0.08999999612569809, 0.07999999821186066, 0.11999999731779099, 0.11999999731779099, 0.07999999821186066, 0.11999999731779099, 0.14999999105930328, 0.1599999964237213, 0.09999999403953552, 0.14999999105930328, 0.07000000029802322, 0.05999999865889549, 0.08999999612569809, 0.11999999731779099, 0.08999999612569809, 0.05999999865889549, 0.08999999612569809, 0.04999999701976776, 0.07000000029802322, 0.07999999821186066, 0.07000000029802322, 0.05999999865889549, 0.09999999403953552, 0.12999999523162842, 0.08999999612569809, 0.08999999612569809, 0.12999999523162842, 0.07000000029802322, 0.11999999731779099, 0.08999999612569809, 0.11999999731779099, 0.11999999731779099, 0.04999999701976776, 0.11999999731779099, 0.07000000029802322, 0.14999999105930328, 0.09999999403953552, 0.09999999403953552, 0.04999999701976776, 0.07999999821186066, 0.04999999701976776, 0.14999999105930328, 0.07000000029802322, 0.09999999403953552, 0.08999999612569809, 0.11999999731779099, 0.05999999865889549, 0.12999999523162842, 0.09999999403953552, 0.10999999940395355, 0.08999999612569809, 0.07999999821186066, 0.1599999964237213, 0.09999999403953552, 0.09999999403953552, 0.11999999731779099, 0.10999999940395355, 0.05999999865889549, 0.09999999403953552, 0.07999999821186066, 0.10999999940395355, 0.08999999612569809, 0.08999999612569809, 0.10999999940395355, 0.09999999403953552, 0.10999999940395355, 0.05999999865889549, 0.08999999612569809, 0.09999999403953552, 0.11999999731779099, 0.09999999403953552, 0.12999999523162842, 0.12999999523162842, 0.03999999910593033, 0.07999999821186066, 0.07000000029802322, 0.04999999701976776, 0.11999999731779099, 0.07000000029802322, 0.14000000059604645, 0.1599999964237213, 0.08999999612569809, 0.07999999821186066, 0.11999999731779099, 0.11999999731779099, 0.07000000029802322, 0.10999999940395355, 0.09999999403953552, 0.12999999523162842, 0.10999999940395355, 0.08999999612569809, 0.09999999403953552, 0.07999999821186066, 0.10999999940395355, 0.10999999940395355, 0.03999999910593033, 0.08999999612569809, 0.14000000059604645, 0.07999999821186066, 0.07999999821186066, 0.09999999403953552, 0.07999999821186066, 0.07999999821186066, 0.07000000029802322, 0.10999999940395355, 0.08999999612569809, 0.09999999403953552, 0.09999999403953552, 0.17999999225139618, 0.10999999940395355, 0.09999999403953552, 0.08999999612569809, 0.07999999821186066, 0.07000000029802322, 0.09999999403953552, 0.09999999403953552, 0.07000000029802322, 0.10999999940395355, 0.07000000029802322, 0.1599999964237213, 0.08999999612569809, 0.07999999821186066, 0.08999999612569809, 0.09999999403953552, 0.07999999821186066, 0.10999999940395355, 0.07999999821186066, 0.19999998807907104, 0.11999999731779099, 0.09999999403953552, 0.07999999821186066, 0.10999999940395355, 0.03999999910593033, 0.09999999403953552, 0.12999999523162842, 0.07999999821186066, 0.09999999403953552, 0.07999999821186066, 0.07000000029802322, 0.08999999612569809]


x=[]
y_unl_s = []
y_unl_self_s =[]
y_nips_rkl_s =[]
y_hessian_30_s =[]

y_vbu_acc_list = []
y_vibu_ss_acc_list =[]
y_hbu_acc_list = []

y_vbu_b_acc_list = []
y_vibu_ss_b_acc_list =[]
y_hbu_b_acc_list = []

t=10
for i in range(20):
    # print(np.random.laplace(0, 1)/10+0.2)
    x.append(i*t)
    #y_fkl[i] = y_fkl[i*2]*100
    y_vbu_acc_list.append(y_bfu_acc[i*t]*100)
    y_vibu_ss_acc_list.append(y_ss_acc[i*t]*100)
    y_hbu_acc_list.append(y_hfu_acc[i*t]*100)

    y_vbu_b_acc_list.append(100 - y_bfu_back_acc[i*t]*100)
    y_vibu_ss_b_acc_list.append(100 - y_ss_back_acc[i*t]*100)
    y_hbu_b_acc_list.append(100 - y_hfu_back_acc[i*t]*100)


fig, ax = plt.subplots(1, 1, figsize=(7, 5.2))
# plt.figure()
ax.scatter(y_vbu_b_acc_list, y_vbu_acc_list, color='orange', linestyle='--', s=40*2, marker='x',  label='BFU',linewidth=1)
ax.scatter(y_vibu_ss_b_acc_list, y_vibu_ss_acc_list, color='g', linestyle='-',s=40*2,  marker='*',  label='RFU-SS',linewidth=1)
# #plt.plot(x, y_fkl, color='g',  marker='+',  label='VRFL')
ax.scatter(y_hbu_b_acc_list, y_hbu_acc_list, color='r',  linestyle='-.',s=40*2,   marker='p', label='HBU',linewidth=1)

ax.plot([-10,130],[100, 100], color='sandybrown', label='Ob.-Rem.',linewidth=2,  markersize=10)
ax.plot([100,100],[-10, 130], color='skyblue', label='Ob.-For.',linewidth=2,  markersize=10)


axins = ax.inset_axes((0.4, 0.2, 0.35, 0.35))

axins.scatter(y_vbu_b_acc_list, y_vbu_acc_list, color='orange', linestyle='--', s=40*2, marker='x',  label='BFU',linewidth=1)
axins.scatter(y_vibu_ss_b_acc_list, y_vibu_ss_acc_list, color='g', linestyle='-',s=40*2,  marker='*',  label='RFU-SS',linewidth=1)
# #plt.plot(x, y_fkl, color='g',  marker='+',  label='VRFL')
axins.scatter(y_hbu_b_acc_list, y_hbu_acc_list, color='r',  linestyle='-.',s=40*2,   marker='p', label='HBU',linewidth=1)

axins.plot([-10,130],[100, 100], color='sandybrown', label='Ob.-Rem.',linewidth=2,  markersize=10)
axins.plot([100,100],[-10, 130], color='skyblue', label='Ob.-For.',linewidth=2,  markersize=10)

xlim0=90
xlim1=105

ylim0=90
ylim1=105

axins.set_xlim(xlim0, xlim1)
axins.set_ylim(ylim0, ylim1)

#origin
tx0 = xlim0
tx1 = xlim1
ty0 = ylim0
ty1 = ylim1
sx = [tx0,tx1,tx1,tx0,tx0]
sy = [ty0,ty0,ty1,ty1,ty0]
ax.plot(sx,sy,"black")

# 画两条线
xy = (xlim0,ylim0)
xy2 = (xlim0,ylim1)
con = ConnectionPatch(xyA=xy2,xyB=xy,coordsA="data",coordsB="data",
        axesA=axins,axesB=ax)
axins.add_artist(con)

xy = (xlim1,ylim0)
xy2 = (xlim1,ylim1)
con = ConnectionPatch(xyA=xy2,xyB=xy,coordsA="data",coordsB="data",
        axesA=axins,axesB=ax)
axins.add_artist(con)

# plt.plot(x, y_vbu_b_acc_list, color='b', linestyle='--',   label='BFU',linewidth=4,  markersize=10)
# plt.plot(x, y_vibu_ss_b_acc_list, color='y', linestyle='-',  label='RFU-SS',linewidth=4, markersize=10)
# # #plt.plot(x, y_fkl, color='g',  marker='+',  label='VRFL')
# plt.plot(x, y_hbu_b_acc_list, color='grey',  linestyle='-.',  label='HBU',linewidth=4, markersize=10)
#
# plt.scatter

#plt.plot(x, y_vbu_acc_list, color='orange', linestyle='--',  marker='x',  label='BFU',linewidth=4,  markersize=10)
#plt.plot(x, y_vibu_ss_acc_list, color='g',  marker='*',  label='BFU-SS',linewidth=4, markersize=10)
# #plt.plot(x, y_fkl, color='g',  marker='+',  label='VRFL')
#plt.plot(x, y_hbu_acc_list, color='r',  marker='p',  label='HBU',linewidth=4, markersize=10)

# plt.plot(x, unl_fr, color='blue', marker='^', label='Retrain',linewidth=4, markersize=10)
# plt.plot(x, unl_br, color='orange',  marker='x',  label='BFU',linewidth=4,  markersize=10)
# plt.plot(x, unl_self_r, color='g',  marker='*',  label='BFU-SS',linewidth=4, markersize=10)
# plt.plot(x, unl_hess_r, color='r',  marker='p',  label='HFU',linewidth=4, markersize=10)

# plt.plot(x, y_unl_s, color='b', marker='^', label='Normal Bayessian Fed Unlearning',linewidth=3, markersize=8)
# plt.plot(x, y_unl_self_s, color='r',  marker='x',  label='Self-sharing Fed Unlearning',linewidth=3, markersize=8)
# #plt.plot(x, y_fkl, color='g',  marker='+',  label='VRFL')
# plt.plot(x, y_hessian_30_s, color='y',  marker='*',  label='Unlearning INFOCOM22',linewidth=3, markersize=8)


# plt.grid()
leg = plt.legend(fancybox=True, shadow=True)
plt.xlabel('Forgetting (%)' ,fontsize=20)
plt.ylabel('Remembering (%)' ,fontsize=20)
my_y_ticks = np.arange(0 ,126,25)
plt.yticks(my_y_ticks,fontsize=20)
plt.ylim((0,124))
my_x_ticks = np.arange(0, 126,25)
plt.xticks(my_x_ticks,fontsize=20)
plt.xlim((0,124))
# plt.title('CIFAR10 IID')
plt.legend(loc='best',fontsize=16)
plt.tight_layout()
#plt.title("Fashion MNIST")
plt.rcParams['figure.figsize'] = (2.0, 1)
plt.rcParams['image.interpolation'] = 'nearest'
plt.rcParams['figure.subplot.left'] = 0.11
plt.rcParams['figure.subplot.bottom'] = 0.08
plt.rcParams['figure.subplot.right'] = 0.977
plt.rcParams['figure.subplot.top'] = 0.969
plt.savefig('mnist_epoch_acc_b_acc.png', dpi=200)
plt.show()
